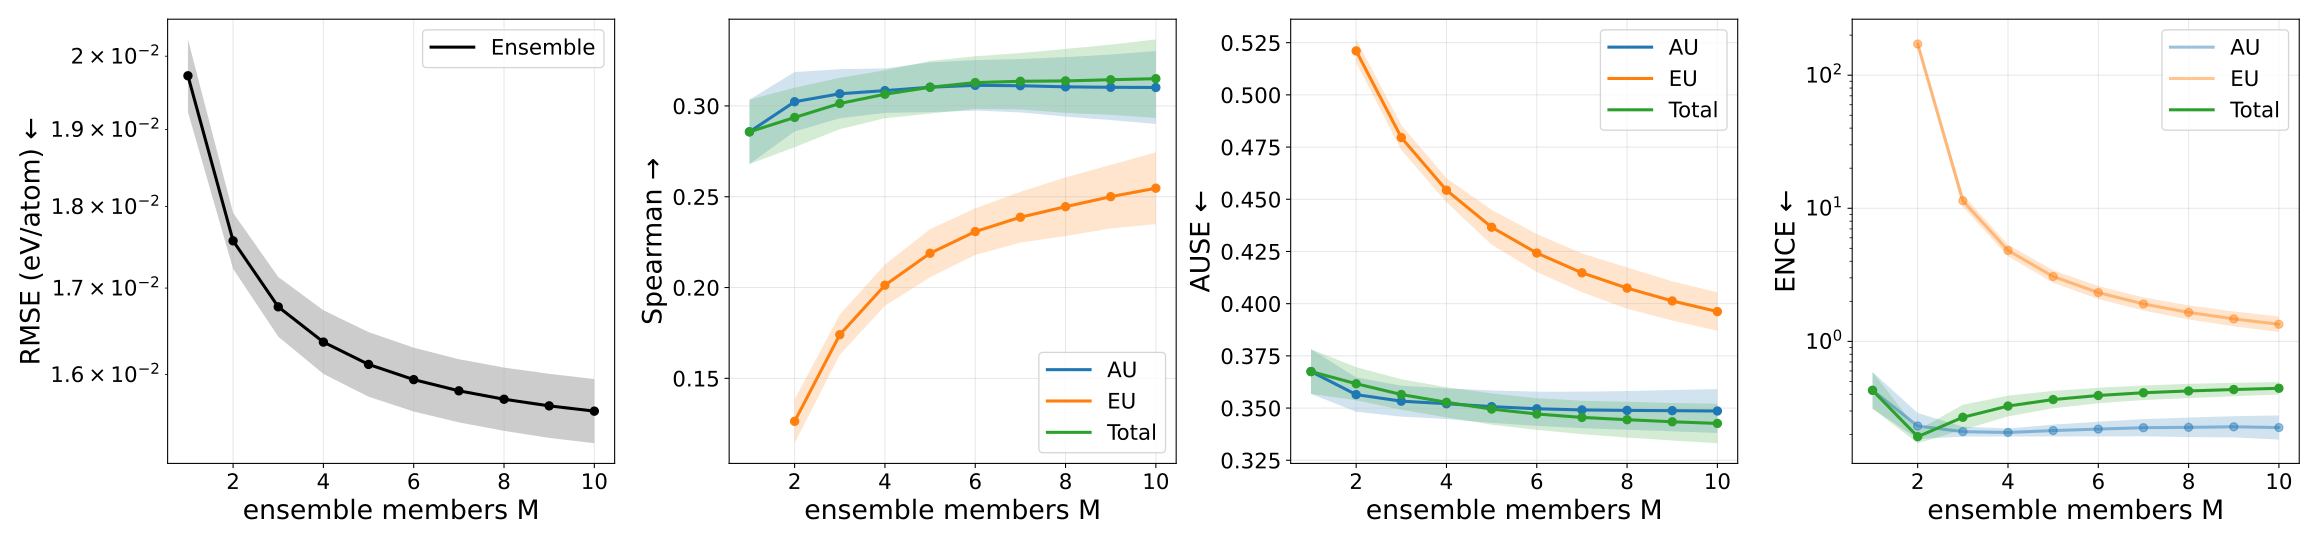

The file beside this chart, header and first rows:
metric, uncertainty_type, members, value, value_mean, value_std, value_ci95_low, value_ci95_high, value_n, value_geometric_mean, value_geometric_ci95_low, value_geometric_ci95_high, value_geometric_n
ause, aleatoric, 1, 0.3675, 0.3675, 0.00862, 0.3568, 0.3782, 5, 0.3674, 0.3569, 0.3782, 5
ause, aleatoric, 2, 0.3564, 0.3564, 0.006636, 0.3482, 0.3647, 5, 0.3564, 0.3482, 0.3648, 5
ause, aleatoric, 3, 0.3533, 0.3533, 0.005973, 0.3459, 0.3607, 5, 0.3533, 0.3459, 0.3608, 5
ause, aleatoric, 4, 0.3521, 0.3521, 0.005901, 0.3447, 0.3594, 5, 0.352, 0.3448, 0.3595, 5
ause, aleatoric, 5, 0.3507, 0.3507, 0.006259, 0.3429, 0.3584, 5, 0.3506, 0.3429, 0.3585, 5
ause, aleatoric, 6, 0.3497, 0.3497, 0.006604, 0.3415, 0.3579, 5, 0.3496, 0.3415, 0.3579, 5
ause, aleatoric, 7, 0.3491, 0.3491, 0.007059, 0.3403, 0.3579, 5, 0.349, 0.3404, 0.358, 5
ause, aleatoric, 8, 0.3489, 0.3489, 0.007462, 0.3396, 0.3581, 5, 0.3488, 0.3397, 0.3582, 5
ause, aleatoric, 9, 0.3488, 0.3488, 0.007969, 0.3389, 0.3586, 5, 0.3487, 0.3389, 0.3587, 5
ause, aleatoric, 10, 0.3486, 0.3486, 0.008479, 0.3381, 0.3591, 5, 0.3485, 0.3381, 0.3592, 5
ause, epistemic, 1, nan, nan, nan, nan, nan, 0, nan, nan, nan, 0
ause, epistemic, 2, 0.5211, 0.5211, 0.004455, 0.5155, 0.5266, 5, 0.521, 0.5156, 0.5266, 5
ause, epistemic, 3, 0.4796, 0.4796, 0.00481, 0.4736, 0.4855, 5, 0.4795, 0.4736, 0.4856, 5
ause, epistemic, 4, 0.4543, 0.4543, 0.004641, 0.4486, 0.4601, 5, 0.4543, 0.4486, 0.4602, 5
ause, epistemic, 5, 0.4366, 0.4366, 0.006719, 0.4283, 0.445, 5, 0.4366, 0.4283, 0.445, 5
ause, epistemic, 6, 0.4243, 0.4243, 0.007335, 0.4151, 0.4334, 5, 0.4242, 0.4152, 0.4334, 5
ause, epistemic, 7, 0.4148, 0.4148, 0.007482, 0.4055, 0.4241, 5, 0.4147, 0.4056, 0.4241, 5
ause, epistemic, 8, 0.4074, 0.4074, 0.007966, 0.3976, 0.4173, 5, 0.4074, 0.3976, 0.4174, 5
ause, epistemic, 9, 0.4013, 0.4013, 0.007562, 0.3919, 0.4107, 5, 0.4013, 0.392, 0.4107, 5
ause, epistemic, 10, 0.3962, 0.3962, 0.007425, 0.387, 0.4054, 5, 0.3962, 0.3871, 0.4054, 5
ause, total, 1, 0.3675, 0.3675, 0.00862, 0.3568, 0.3782, 5, 0.3674, 0.3569, 0.3782, 5
ause, total, 2, 0.3616, 0.3616, 0.006398, 0.3537, 0.3696, 5, 0.3616, 0.3537, 0.3697, 5
ause, total, 3, 0.3565, 0.3565, 0.005895, 0.3492, 0.3638, 5, 0.3564, 0.3492, 0.3639, 5
ause, total, 4, 0.3528, 0.3528, 0.005813, 0.3455, 0.36, 5, 0.3527, 0.3456, 0.36, 5
ause, total, 5, 0.3495, 0.3495, 0.006045, 0.342, 0.357, 5, 0.3495, 0.342, 0.3571, 5
ause, total, 6, 0.3471, 0.3471, 0.006115, 0.3396, 0.3547, 5, 0.3471, 0.3396, 0.3548, 5
ause, total, 7, 0.3455, 0.3455, 0.006446, 0.3375, 0.3535, 5, 0.3455, 0.3376, 0.3535, 5
ause, total, 8, 0.3444, 0.3444, 0.006904, 0.3359, 0.353, 5, 0.3444, 0.3359, 0.353, 5
ause, total, 9, 0.3434, 0.3434, 0.00723, 0.3345, 0.3524, 5, 0.3434, 0.3345, 0.3524, 5
ause, total, 10, 0.3426, 0.3426, 0.007636, 0.3332, 0.3521, 5, 0.3426, 0.3332, 0.3522, 5
ence, aleatoric, 1, 0.4403, 0.4403, 0.1151, 0.2974, 0.5832, 5, 0.4288, 0.3123, 0.5887, 5
ence, aleatoric, 2, 0.2344, 0.2344, 0.0428, 0.1813, 0.2875, 5, 0.2313, 0.1848, 0.2896, 5
ence, aleatoric, 3, 0.2102, 0.2102, 0.01414, 0.1926, 0.2277, 5, 0.2098, 0.1925, 0.2286, 5
ence, aleatoric, 4, 0.2071, 0.2071, 0.01146, 0.1929, 0.2213, 5, 0.2069, 0.193, 0.2217, 5
ence, aleatoric, 5, 0.2143, 0.2143, 0.01764, 0.1924, 0.2362, 5, 0.2137, 0.1927, 0.237, 5
ence, aleatoric, 6, 0.2202, 0.2202, 0.02234, 0.1925, 0.2479, 5, 0.2193, 0.193, 0.2491, 5
ence, aleatoric, 7, 0.2259, 0.2259, 0.02644, 0.1931, 0.2587, 5, 0.2246, 0.1934, 0.2608, 5
ence, aleatoric, 8, 0.2277, 0.2277, 0.03036, 0.19, 0.2654, 5, 0.2261, 0.191, 0.2676, 5
ence, aleatoric, 9, 0.2301, 0.2301, 0.03349, 0.1886, 0.2717, 5, 0.2281, 0.1899, 0.2741, 5
ence, aleatoric, 10, 0.2278, 0.2278, 0.03761, 0.1811, 0.2745, 5, 0.2253, 0.1828, 0.2776, 5
ence, epistemic, 1, nan, nan, nan, nan, nan, 0, nan, nan, nan, 0
ence, epistemic, 2, 171.7, 171.7, 10.69, 158.4, 185, 5, 171.4, 158.2, 185.8, 5
ence, epistemic, 3, 11.42, 11.42, 0.9242, 10.27, 12.57, 5, 11.39, 10.27, 12.63, 5
ence, epistemic, 4, 4.835, 4.835, 0.3831, 4.359, 5.311, 5, 4.822, 4.359, 5.335, 5
ence, epistemic, 5, 3.08, 3.08, 0.2579, 2.76, 3.401, 5, 3.071, 2.756, 3.423, 5
ence, epistemic, 6, 2.333, 2.333, 0.2014, 2.083, 2.583, 5, 2.325, 2.078, 2.602, 5
ence, epistemic, 7, 1.916, 1.916, 0.1677, 1.708, 2.124, 5, 1.91, 1.704, 2.141, 5
ence, epistemic, 8, 1.657, 1.657, 0.1553, 1.464, 1.85, 5, 1.651, 1.461, 1.865, 5
ence, epistemic, 9, 1.481, 1.481, 0.1462, 1.3, 1.663, 5, 1.475, 1.297, 1.678, 5
ence, epistemic, 10, 1.35, 1.35, 0.1389, 1.178, 1.523, 5, 1.344, 1.176, 1.537, 5
ence, total, 1, 0.4403, 0.4403, 0.1151, 0.2974, 0.5832, 5, 0.4288, 0.3123, 0.5887, 5
ence, total, 2, 0.193, 0.193, 0.01768, 0.171, 0.2149, 5, 0.1923, 0.1717, 0.2155, 5
ence, total, 3, 0.2722, 0.2722, 0.04585, 0.2153, 0.3291, 5, 0.269, 0.2165, 0.3342, 5
ence, total, 4, 0.3294, 0.3294, 0.04615, 0.2721, 0.3867, 5, 0.3267, 0.273, 0.3909, 5
ence, total, 5, 0.3677, 0.3677, 0.04326, 0.314, 0.4214, 5, 0.3656, 0.3145, 0.4249, 5
ence, total, 6, 0.3939, 0.3939, 0.04135, 0.3426, 0.4452, 5, 0.3921, 0.3428, 0.4484, 5
ence, total, 7, 0.4129, 0.4129, 0.04044, 0.3627, 0.4631, 5, 0.4112, 0.3628, 0.4662, 5
ence, total, 8, 0.4258, 0.4258, 0.04093, 0.375, 0.4766, 5, 0.4242, 0.3749, 0.48, 5
ence, total, 9, 0.4362, 0.4362, 0.03945, 0.3872, 0.4852, 5, 0.4347, 0.387, 0.4883, 5
ence, total, 10, 0.4455, 0.4455, 0.03761, 0.3988, 0.4922, 5, 0.4442, 0.3988, 0.4948, 5
... 40 more rows
